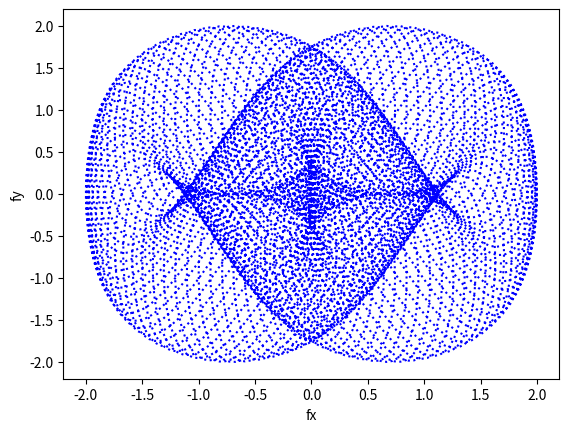

Here is the Python script that generated this plot:
# -*- coding: utf-8 -*-
"""
Created on Mon Oct 10 11:17:45 2022

[redacted]
"""
# import 
# from numpy import sin, cos, linspace
import numpy as np
import matplotlib.pyplot as plt

plt.figure()

plt.xlabel('fx')
plt.ylabel('fy')

pi_arr = np.linspace(0, 2*np.pi, 5000)


def trigon1(a, b, j):
    x = np.cos(a*pi_arr) - np.cos(b*pi_arr)**j
    return x

def trigon2(c, d, k):
    y = np.sin(c*pi_arr) - np.sin(d*pi_arr)**k
    return y


plt.plot(trigon1(1, 60, 1), trigon2(1, 120, 1), "b:")

# plt.legend()

plt.show()